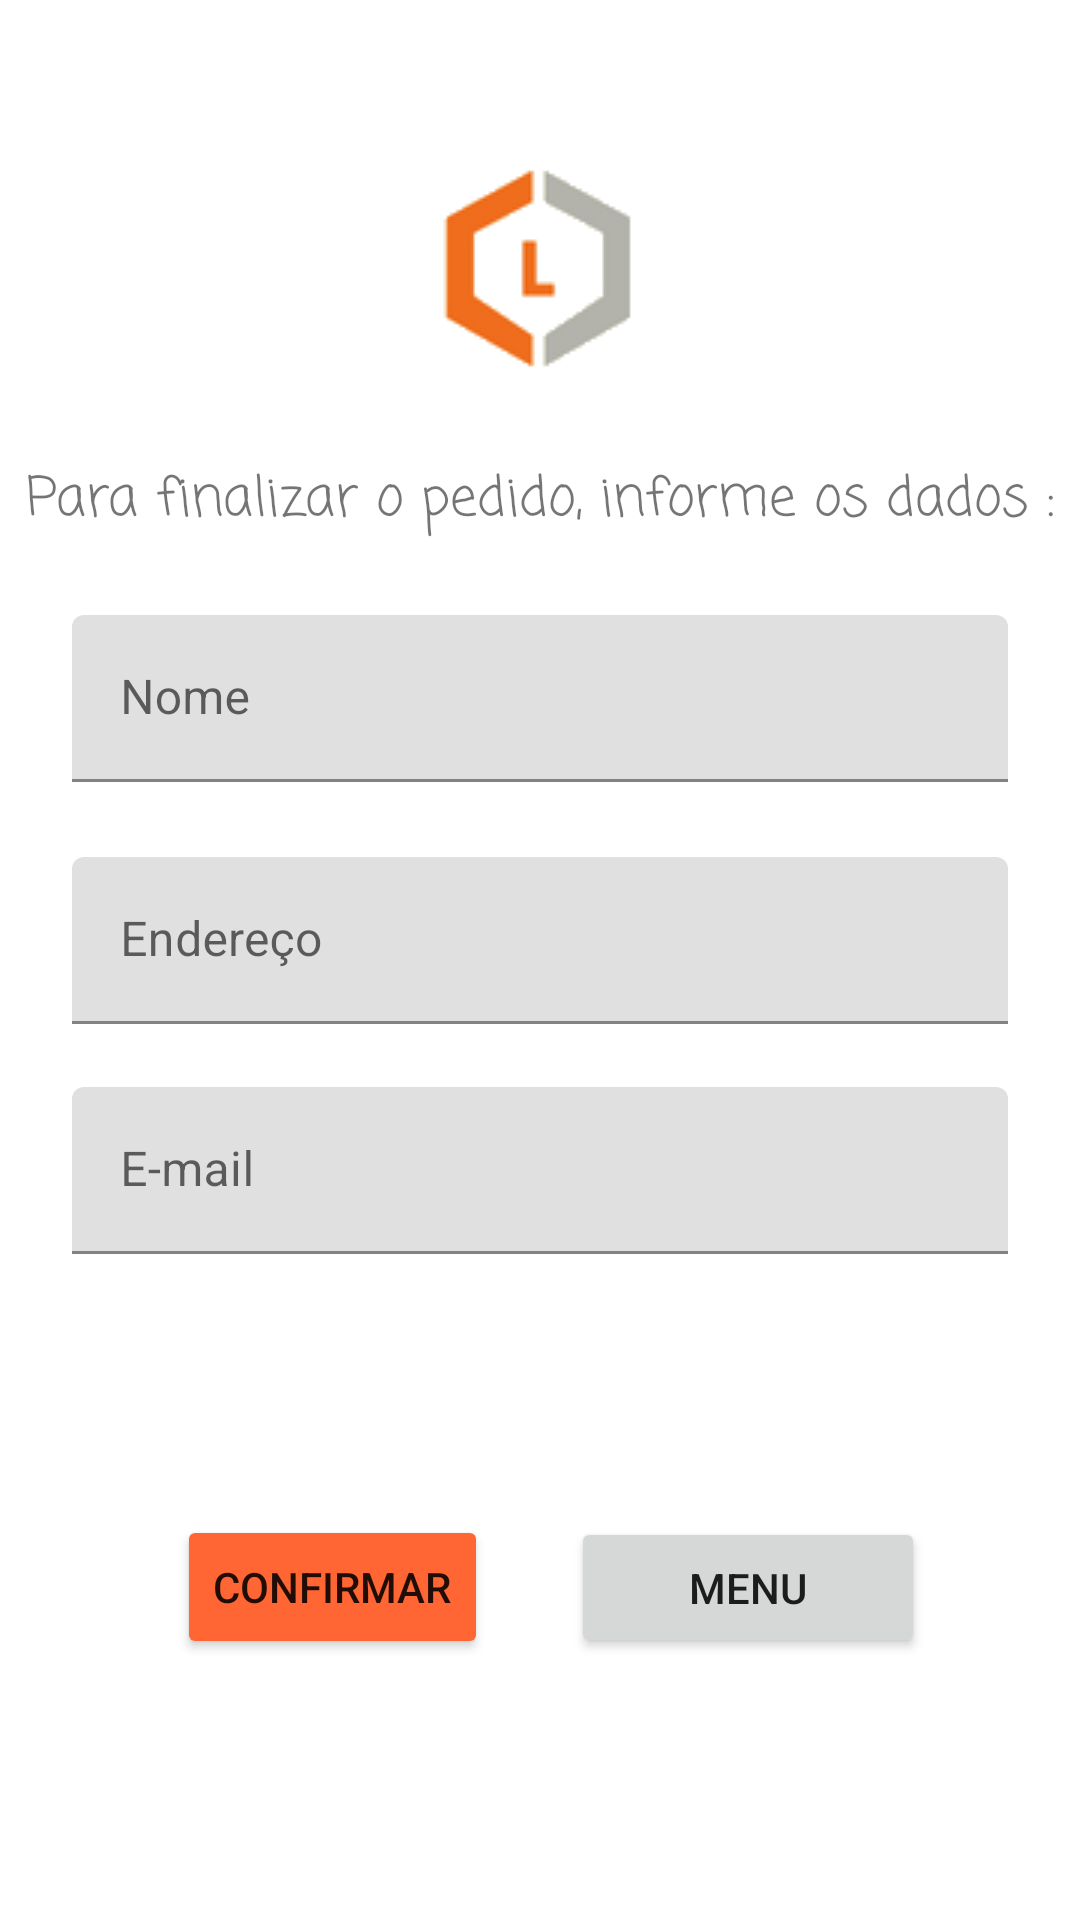

Layout XML and referenced resources for this Android screen:
<!-- AndroidManifest.xml: application theme AppTheme -->
<!-- res/layout/activity_dados_envio.xml -->
<?xml version="1.0" encoding="utf-8"?>
<androidx.constraintlayout.widget.ConstraintLayout xmlns:android="http://schemas.android.com/apk/res/android"
    xmlns:app="http://schemas.android.com/apk/res-auto"
    xmlns:tools="http://schemas.android.com/tools"
    android:layout_width="match_parent"
    android:layout_height="match_parent"
    tools:context=".DadosEnvioActivity">

    <com.google.android.material.textfield.TextInputLayout
        android:id="@+id/nomeLayout"
        android:layout_width="0dp"
        android:layout_height="wrap_content"
        android:layout_marginStart="24dp"
        android:layout_marginEnd="24dp"
        app:layout_constraintBottom_toBottomOf="parent"
        app:layout_constraintEnd_toEndOf="parent"
        app:layout_constraintStart_toStartOf="parent"
        app:layout_constraintTop_toBottomOf="@+id/textView2"
        app:layout_constraintVertical_bias="0.060000002">

        <com.google.android.material.textfield.TextInputEditText
            android:id="@+id/nome"
            android:layout_width="match_parent"
            android:layout_height="wrap_content"
            android:hint="Nome" />
    </com.google.android.material.textfield.TextInputLayout>

    <com.google.android.material.textfield.TextInputLayout
        android:id="@+id/enderecoLayout"
        android:layout_width="0dp"
        android:layout_height="wrap_content"
        android:layout_marginStart="24dp"
        android:layout_marginEnd="24dp"
        app:layout_constraintBottom_toBottomOf="parent"
        app:layout_constraintEnd_toEndOf="parent"
        app:layout_constraintStart_toStartOf="parent"
        app:layout_constraintTop_toBottomOf="@+id/textView2"
        app:layout_constraintVertical_bias="0.26">

        <com.google.android.material.textfield.TextInputEditText
            android:id="@+id/endereco"
            android:layout_width="match_parent"
            android:layout_height="wrap_content"
            android:hint="Endereço" />
    </com.google.android.material.textfield.TextInputLayout>

    <TextView
        android:id="@+id/textView2"
        android:layout_width="wrap_content"
        android:layout_height="wrap_content"
        android:fontFamily="casual"
        android:text="Para finalizar o pedido, informe os dados :"
        android:textSize="18sp"
        app:layout_constraintBottom_toBottomOf="parent"
        app:layout_constraintEnd_toEndOf="parent"
        app:layout_constraintStart_toStartOf="parent"
        app:layout_constraintTop_toTopOf="parent"
        app:layout_constraintVertical_bias="0.25" />

    <ImageView
        android:id="@+id/imageView4"
        android:layout_width="wrap_content"
        android:layout_height="wrap_content"
        android:contentDescription="Logo da empresa, hexágono com L no meio"
        app:layout_constraintBottom_toTopOf="@+id/textView2"
        app:layout_constraintEnd_toEndOf="parent"
        app:layout_constraintStart_toStartOf="parent"
        app:layout_constraintTop_toTopOf="parent"
        app:layout_constraintVertical_bias="0.65999997"
        app:srcCompat="@drawable/logdifsembkg" />

    <com.google.android.material.textfield.TextInputLayout
        android:id="@+id/emailLayout"
        android:layout_width="0dp"
        android:layout_height="wrap_content"
        android:layout_marginStart="24dp"
        android:layout_marginEnd="24dp"
        app:layout_constraintBottom_toBottomOf="parent"
        app:layout_constraintEnd_toEndOf="parent"
        app:layout_constraintStart_toStartOf="parent"
        app:layout_constraintTop_toBottomOf="@+id/textView2"
        app:layout_constraintVertical_bias="0.45">

        <com.google.android.material.textfield.TextInputEditText
            android:id="@+id/email"
            android:layout_width="match_parent"
            android:layout_height="wrap_content"
            android:hint="E-mail" />
    </com.google.android.material.textfield.TextInputLayout>

    <Button
        android:id="@+id/confirmaDados"
        android:layout_width="wrap_content"
        android:layout_height="wrap_content"
        android:backgroundTint="@color/colorAccent"
        android:text="Confirmar"
        app:layout_constraintBottom_toBottomOf="parent"
        app:layout_constraintEnd_toEndOf="parent"
        app:layout_constraintHorizontal_bias="0.23"
        app:layout_constraintStart_toStartOf="parent"
        app:layout_constraintTop_toBottomOf="@+id/emailLayout" />

    <Button
        android:id="@+id/voltaMenu"
        android:layout_width="118dp"
        android:layout_height="47dp"
        android:text="Menu"
        app:layout_constraintBottom_toBottomOf="parent"
        app:layout_constraintEnd_toEndOf="parent"
        app:layout_constraintHorizontal_bias="0.35"
        app:layout_constraintStart_toEndOf="@+id/confirmaDados"
        app:layout_constraintTop_toBottomOf="@+id/emailLayout" />
</androidx.constraintlayout.widget.ConstraintLayout>
<!-- resources referenced by this layout -->
<resources>
  <color name="colorAccent">#ff6633</color>
  <!-- drawable logdifsembkg: png bitmap (drawable, 3112 bytes) -->
  <style name="AppTheme" parent="Theme.MaterialComponents.Light">
          <item name="colorPrimary">@color/colorPrimary</item>
          <item name="colorPrimaryDark">@color/colorPrimaryDark</item>
          <item name="colorAccent">@color/colorAccent</item>
          <item name="materialCardViewStyle">@style/AppCard</item>
      </style>
  <color name="colorPrimary">#cc0000</color>
  <color name="colorPrimaryDark">#800000</color>
  <style name="AppCard" parent="Widget.MaterialComponents.CardView">
          <item name="cardElevation">8dp</item>
      </style>
</resources>
